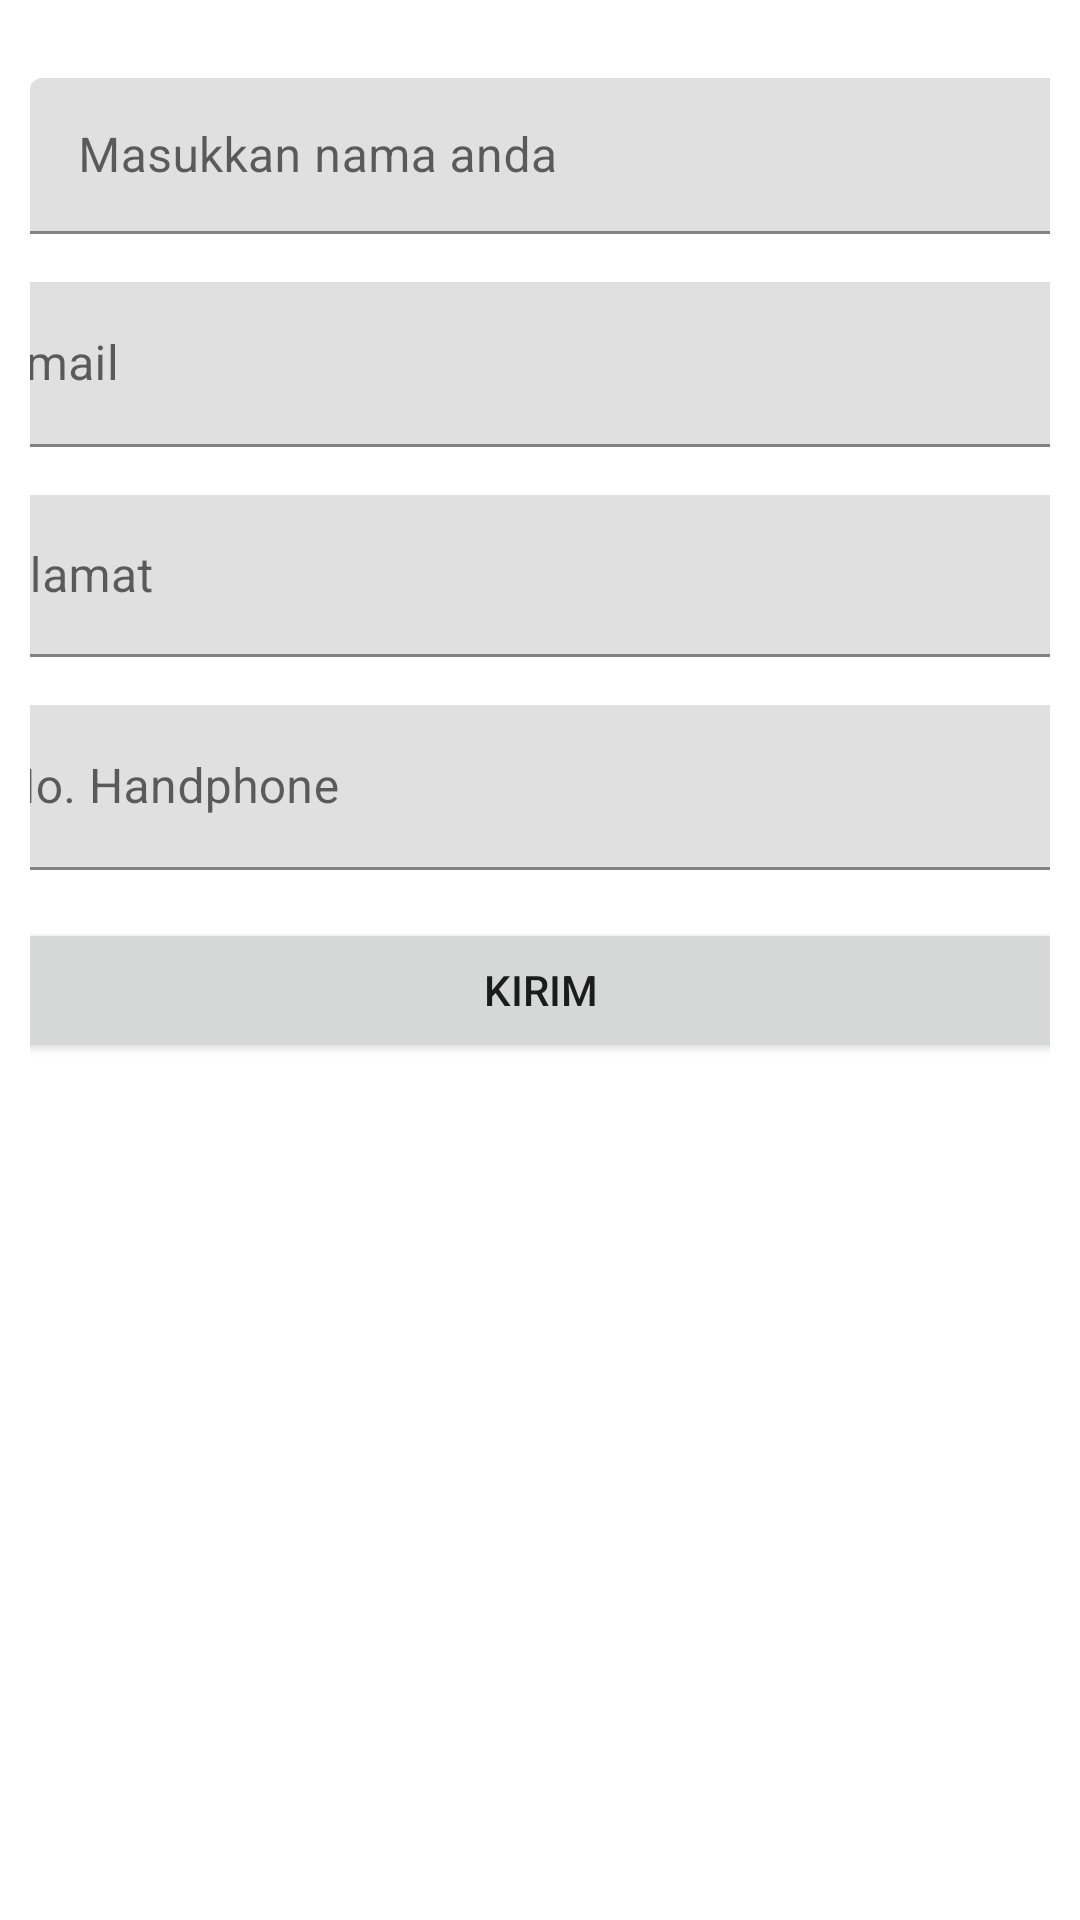

This screen was rendered from an Android layout file. Write that file and the resources it references.
<!-- AndroidManifest.xml: application theme Theme.LatihanActivity -->
<!-- res/layout/activity_main.xml -->
<?xml version="1.0" encoding="utf-8"?>
<androidx.constraintlayout.widget.ConstraintLayout xmlns:android="http://schemas.android.com/apk/res/android"
    xmlns:app="http://schemas.android.com/apk/res-auto"
    xmlns:tools="http://schemas.android.com/tools"
    android:layout_width="match_parent"
    android:layout_height="match_parent"
    android:padding="10dp"
    tools:context=".MainActivity">

    <com.google.android.material.textfield.TextInputLayout
        android:id="@+id/textInputLayout"
        android:layout_width="391dp"
        android:layout_height="52dp"
        android:layout_marginTop="16dp"
        app:layout_constraintTop_toTopOf="parent"
        tools:layout_editor_absoluteX="1dp">

        <com.google.android.material.textfield.TextInputEditText
            android:id="@+id/etNama"
            android:layout_width="392dp"
            android:layout_height="match_parent"
            android:hint="Masukkan nama anda" />
    </com.google.android.material.textfield.TextInputLayout>

    <Button
        android:id="@+id/btnKirim"
        android:layout_width="385dp"
        android:layout_height="48dp"
        android:layout_marginStart="16dp"
        android:layout_marginTop="16dp"
        android:layout_marginEnd="16dp"
        android:text="Kirim"
        app:layout_constraintEnd_toEndOf="parent"
        app:layout_constraintStart_toStartOf="parent"
        app:layout_constraintTop_toBottomOf="@+id/textInputLayout4" />

    <com.google.android.material.textfield.TextInputLayout
        android:id="@+id/textInputLayout2"
        android:layout_width="393dp"
        android:layout_height="55dp"
        android:layout_marginStart="16dp"
        android:layout_marginTop="16dp"
        android:layout_marginEnd="16dp"
        app:layout_constraintEnd_toEndOf="parent"
        app:layout_constraintStart_toStartOf="parent"
        app:layout_constraintTop_toBottomOf="@+id/textInputLayout">

        <com.google.android.material.textfield.TextInputEditText
            android:id="@+id/etEmail"
            android:layout_width="393dp"
            android:layout_height="match_parent"
            android:hint="email" />
    </com.google.android.material.textfield.TextInputLayout>

    <com.google.android.material.textfield.TextInputLayout
        android:id="@+id/textInputLayout3"
        android:layout_width="391dp"
        android:layout_height="54dp"
        android:layout_marginStart="16dp"
        android:layout_marginTop="16dp"
        android:layout_marginEnd="16dp"
        app:layout_constraintEnd_toEndOf="parent"
        app:layout_constraintStart_toStartOf="parent"
        app:layout_constraintTop_toBottomOf="@+id/textInputLayout2">

        <com.google.android.material.textfield.TextInputEditText
            android:id="@+id/etAlamat"
            android:layout_width="match_parent"
            android:layout_height="wrap_content"
            android:hint="alamat" />
    </com.google.android.material.textfield.TextInputLayout>

    <com.google.android.material.textfield.TextInputLayout
        android:id="@+id/textInputLayout4"
        android:layout_width="392dp"
        android:layout_height="55dp"
        android:layout_marginStart="16dp"
        android:layout_marginTop="16dp"
        android:layout_marginEnd="16dp"
        app:layout_constraintEnd_toEndOf="parent"
        app:layout_constraintStart_toStartOf="parent"
        app:layout_constraintTop_toBottomOf="@+id/textInputLayout3">

        <com.google.android.material.textfield.TextInputEditText
            android:id="@+id/etHp"
            android:inputType="number"
            android:layout_width="match_parent"
            android:layout_height="wrap_content"
            android:hint="No. Handphone" />
    </com.google.android.material.textfield.TextInputLayout>
</androidx.constraintlayout.widget.ConstraintLayout>
<!-- resources referenced by this layout -->
<resources>
  <style name="Theme.LatihanActivity" parent="Theme.MaterialComponents.DayNight.DarkActionBar">
          
          <item name="colorPrimary">@color/purple_500</item>
          <item name="colorPrimaryVariant">@color/purple_700</item>
          <item name="colorOnPrimary">@color/white</item>
          
          <item name="colorSecondary">@color/teal_200</item>
          <item name="colorSecondaryVariant">@color/teal_700</item>
          <item name="colorOnSecondary">@color/black</item>
          
          <item name="android:statusBarColor">?attr/colorPrimaryVariant</item>
          
      </style>
  <!-- not gathered from this repository: default colours our renderer supplied (Android Studio template values) -->
  <color name="purple_500">#FF6200EE</color>
  <color name="purple_700">#FF3700B3</color>
  <color name="teal_200">#FF03DAC5</color>
  <color name="teal_700">#FF018786</color>
  <color name="black">#FF000000</color>
  <color name="white">#FFFFFFFF</color>
</resources>
